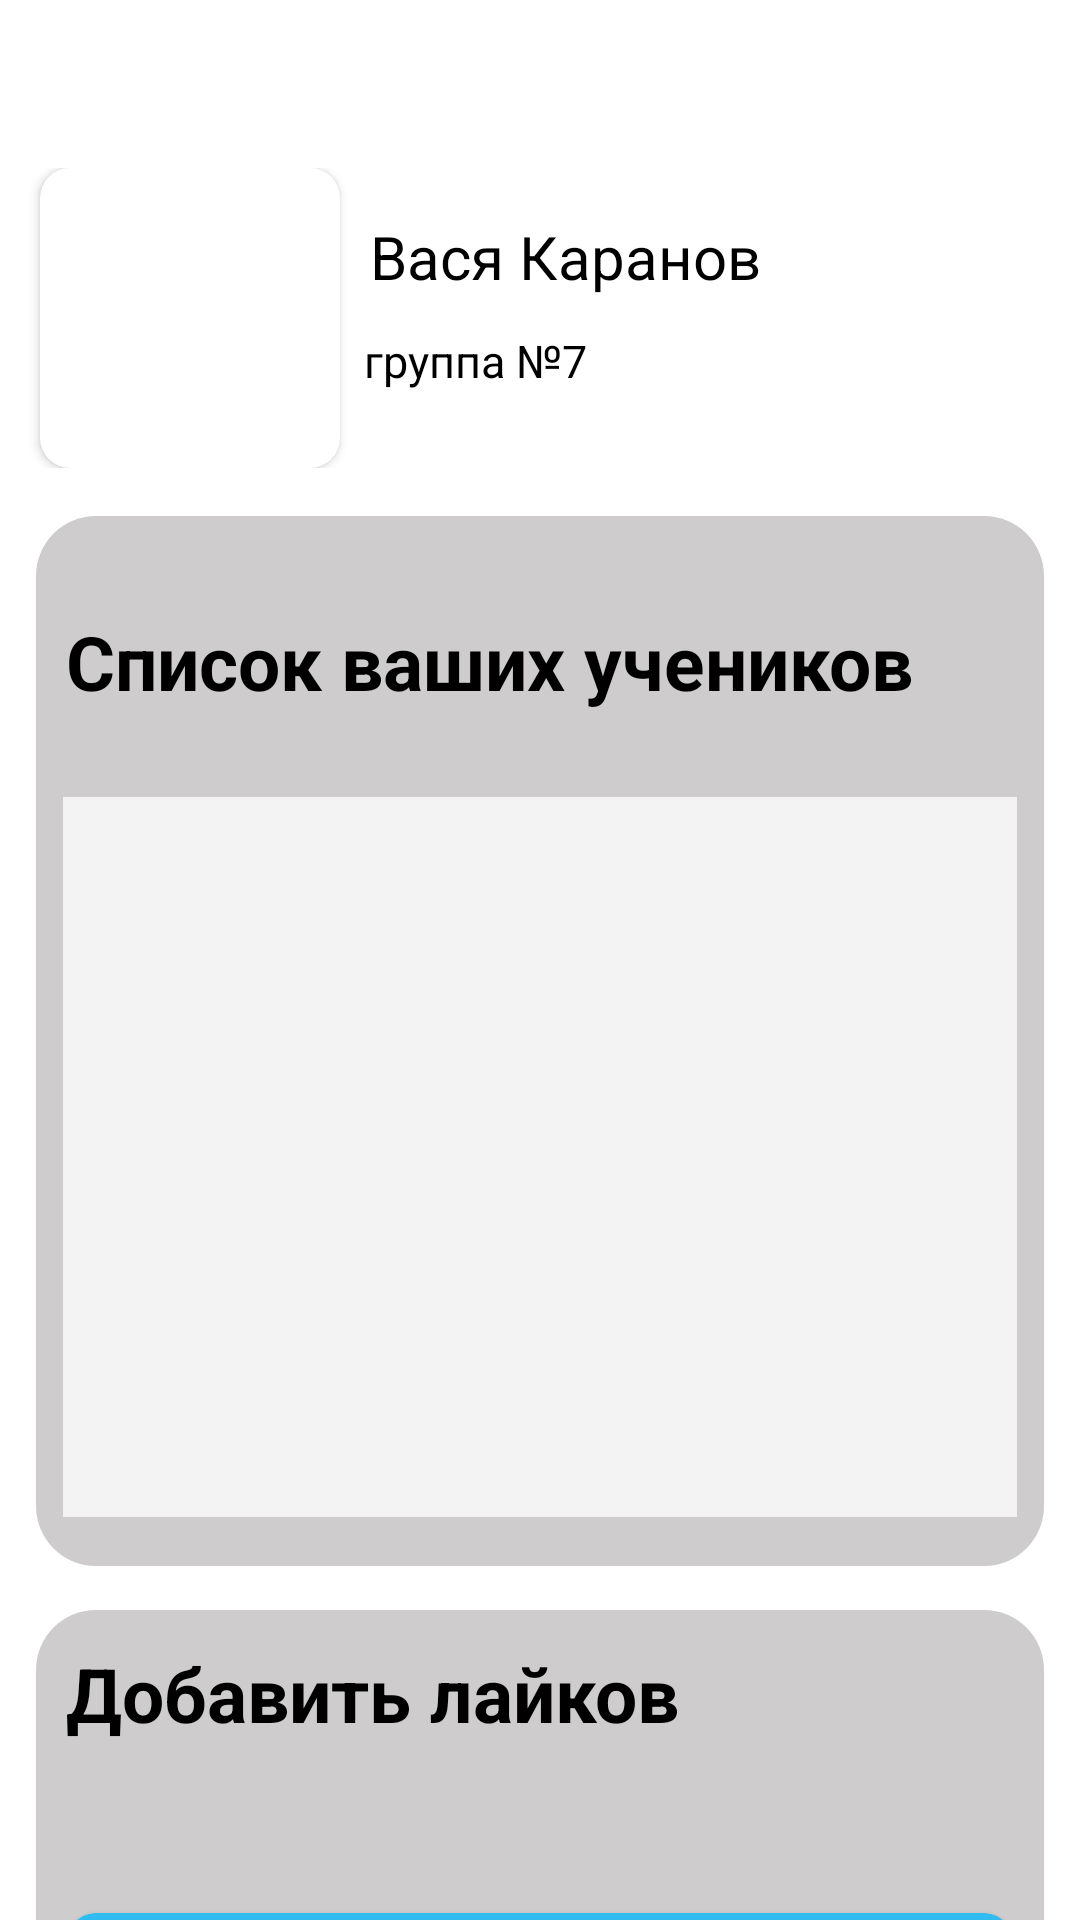

The Android layout XML behind this screen, and the referenced resources:
<!-- AndroidManifest.xml: application theme Theme.MTSfinally -->
<!-- res/layout/fragment_profile_choreo.xml -->
<?xml version="1.0" encoding="utf-8"?>
<androidx.constraintlayout.widget.ConstraintLayout xmlns:android="http://schemas.android.com/apk/res/android"
    xmlns:app="http://schemas.android.com/apk/res-auto"
    xmlns:tools="http://schemas.android.com/tools"
    android:layout_width="match_parent"
    android:layout_height="match_parent"
    tools:context=".fragment_profile_choreo">


    <androidx.constraintlayout.widget.ConstraintLayout
        android:id="@+id/constraintLayout"
        android:layout_width="match_parent"
        android:layout_height="100dp"
        android:layout_marginTop="56dp"
        android:background="@color/white"
        app:layout_constraintEnd_toEndOf="parent"
        app:layout_constraintStart_toStartOf="parent"
        app:layout_constraintTop_toTopOf="parent">

        <androidx.cardview.widget.CardView
            android:id="@+id/cardView"
            android:layout_width="100dp"
            android:layout_height="match_parent"
            android:elevation="0dp"
            app:cardCornerRadius="10dp"
            app:layout_constraintBottom_toBottomOf="parent"
            app:layout_constraintEnd_toEndOf="parent"

            app:layout_constraintHorizontal_bias="0.051"
            app:layout_constraintStart_toStartOf="parent"
            app:layout_constraintTop_toTopOf="parent"
            app:layout_constraintVertical_bias="0.0">

            <androidx.appcompat.widget.AppCompatImageView
                android:layout_width="match_parent"
                android:layout_height="match_parent"

                android:layout_marginStart="0dp"
                android:background="@drawable/ic_baseline_face_24"
                android:elevation="10dp"
                app:layout_constraintBottom_toBottomOf="parent"
                app:layout_constraintStart_toStartOf="parent"
                app:layout_constraintTop_toTopOf="parent"
                app:layout_constraintVertical_bias="0.0" />
        </androidx.cardview.widget.CardView>


        <TextView
            android:id="@+id/textView"
            android:layout_width="0dp"
            android:layout_height="30dp"
            android:layout_marginStart="10dp"
            android:text="Вася Каранов"
            android:textColor="@color/black"
            android:textSize="20dp"
            app:layout_constraintBottom_toBottomOf="parent"
            app:layout_constraintEnd_toStartOf="@+id/imageButton2"
            app:layout_constraintHorizontal_bias="0.0"
            app:layout_constraintStart_toEndOf="@+id/cardView"
            app:layout_constraintTop_toTopOf="parent"
            app:layout_constraintVertical_bias="0.228" />

        <TextView
            android:id="@+id/textView3"
            android:layout_width="0dp"
            android:layout_height="30dp"
            android:layout_marginStart="8dp"
            android:layout_marginTop="8dp"
            android:text="группа №7"
            android:textColor="@color/black"
            android:textSize="15dp"
            app:layout_constraintBottom_toBottomOf="parent"
            app:layout_constraintEnd_toStartOf="@+id/imageButton2"
            app:layout_constraintHorizontal_bias="0.007"
            app:layout_constraintStart_toEndOf="@+id/cardView"
            app:layout_constraintTop_toBottomOf="@+id/textView"
            app:layout_constraintVertical_bias="0.0" />

        <ImageButton
            android:id="@+id/imageButton2"
            android:layout_width="72dp"
            android:layout_height="67dp"
            android:background="@drawable/qrvector"
            android:contentDescription="@string/app_name"
            app:layout_constraintBottom_toBottomOf="parent"
            app:layout_constraintEnd_toEndOf="parent"
            app:layout_constraintHorizontal_bias="0.968"
            app:layout_constraintStart_toEndOf="@+id/cardView"
            app:layout_constraintTop_toTopOf="parent"
            app:layout_constraintVertical_bias="0.515" />
    </androidx.constraintlayout.widget.ConstraintLayout>

    <androidx.constraintlayout.widget.ConstraintLayout
        android:id="@+id/constraintLayout2"
        android:layout_width="0dp"
        android:layout_height="350dp"
        android:layout_marginStart="12dp"
        android:layout_marginTop="16dp"
        android:layout_marginEnd="12dp"
        android:background="@drawable/backforcard"
        app:layout_constraintBottom_toBottomOf="parent"
        app:layout_constraintEnd_toEndOf="parent"
        app:layout_constraintHorizontal_bias="0.0"
        app:layout_constraintStart_toStartOf="parent"
        app:layout_constraintTop_toBottomOf="@+id/constraintLayout"
        app:layout_constraintVertical_bias="0.0">


        <TextView
            android:id="@+id/textView2"
            android:layout_width="match_parent"
            android:layout_height="50dp"
            android:layout_marginStart="10dp"
            android:gravity="left"
            android:text="Список ваших учеников"
            android:textColor="@color/black"
            android:textSize="25dp"
            android:textStyle="bold"
            app:layout_constraintBottom_toBottomOf="parent"
            app:layout_constraintEnd_toEndOf="parent"
            app:layout_constraintHorizontal_bias="0.0"
            app:layout_constraintStart_toStartOf="parent"
            app:layout_constraintTop_toTopOf="parent"
            app:layout_constraintVertical_bias="0.106" />

        <androidx.recyclerview.widget.RecyclerView
            android:id="@+id/rc_view"
            android:layout_width="match_parent"
            android:layout_height="240dp"
            android:layout_marginStart="9dp"
            android:layout_marginEnd="9dp"
            android:background="@color/profileAdd"
            app:layout_constraintBottom_toBottomOf="parent"
            app:layout_constraintEnd_toEndOf="parent"
            app:layout_constraintHorizontal_bias="0.0"
            app:layout_constraintStart_toStartOf="parent"
            app:layout_constraintTop_toBottomOf="@+id/textView2"
            app:layout_constraintVertical_bias="0.428" />

    </androidx.constraintlayout.widget.ConstraintLayout>

    <androidx.constraintlayout.widget.ConstraintLayout
        android:id="@+id/constraintLayout3"
        android:layout_width="0dp"
        android:layout_height="145dp"
        android:layout_marginStart="12dp"
        android:layout_marginTop="16dp"
        android:layout_marginEnd="12dp"
        android:background="@drawable/backforcard"
        app:layout_constraintBottom_toBottomOf="parent"
        app:layout_constraintEnd_toEndOf="parent"
        app:layout_constraintHorizontal_bias="1.0"
        app:layout_constraintStart_toStartOf="parent"
        app:layout_constraintTop_toBottomOf="@+id/constraintLayout2"
        app:layout_constraintVertical_bias="0.034">

        <TextView
            android:id="@+id/rating2"
            android:layout_width="match_parent"
            android:layout_height="40dp"
            android:layout_marginStart="10dp"
            android:gravity="left"
            android:text="Добавить лайков"
            android:textColor="@color/black"
            android:textSize="25dp"
            android:textStyle="bold"
            app:layout_constraintBottom_toBottomOf="parent"
            app:layout_constraintEnd_toEndOf="parent"
            app:layout_constraintHorizontal_bias="0.0"
            app:layout_constraintStart_toStartOf="parent"
            app:layout_constraintTop_toTopOf="parent"
            app:layout_constraintVertical_bias="0.106" />

        <androidx.cardview.widget.CardView
            android:layout_width="match_parent"
            android:layout_height="40dp"
            android:layout_marginStart="10dp"

            android:layout_marginEnd="10dp"
            android:layout_marginBottom="4dp"
            android:backgroundTint="@color/walkorhonor"
            app:cardCornerRadius="10dp"
            app:layout_constraintBottom_toBottomOf="parent"
            app:layout_constraintEnd_toEndOf="parent"
            app:layout_constraintHorizontal_bias="0.0"
            app:layout_constraintStart_toStartOf="parent">

            <Button
                android:layout_width="match_parent"
                android:layout_height="44dp"
                android:backgroundTint="@color/walkorhonor"
                android:gravity="center"
                android:text="Добавить лайки (+3)"
                android:textColor="@color/black"

                tools:ignore="TouchTargetSizeCheck" />
        </androidx.cardview.widget.CardView>

</androidx.constraintlayout.widget.ConstraintLayout>
</androidx.constraintlayout.widget.ConstraintLayout>
<!-- resources referenced by this layout -->
<resources>
  <color name="black">#FF000000</color>
  <color name="profileAdd">#F4F3F3</color>
  <color name="walkorhonor">#30BCF1</color>
  <color name="white">#FFFFFFFF</color>
  <!-- drawable backforcard (drawable) -->
  <?xml version="1.0" encoding="utf-8"?>
  <shape xmlns:android="http://schemas.android.com/apk/res/android">
  
      <solid android:color="@color/profile"/>
      <corners
          android:radius="20dp" />
  </shape>
  <string name="app_name" />
  <style name="Theme.MTSfinally" parent="Theme.MaterialComponents.DayNight.DarkActionBar">
          
          <item name="colorPrimary">@color/white</item>
          <item name="colorPrimaryVariant">@color/purple_700</item>
          <item name="colorOnPrimary">@color/black</item>
          
          <item name="colorSecondary">@color/teal_200</item>
          <item name="colorSecondaryVariant">@color/teal_700</item>
          <item name="colorOnSecondary">@color/black</item>
          
          <item name="android:statusBarColor">?attr/colorPrimaryVariant</item>
          
      </style>
  <color name="profile">#CECCCC</color>
  <color name="purple_700">#FF3700B3</color>
  <color name="teal_200">#FF03DAC5</color>
  <color name="teal_700">#FF018786</color>
</resources>
